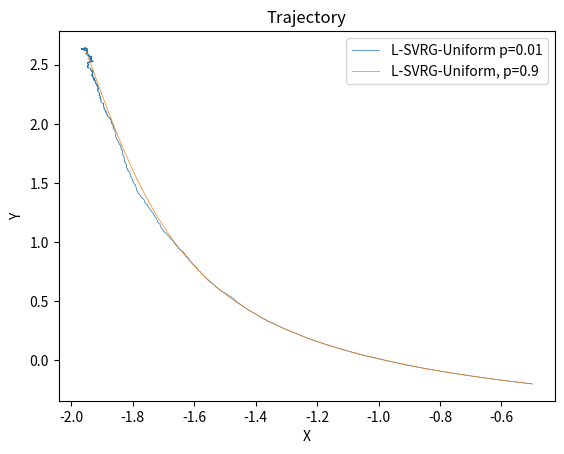

Python code for this plot:
# -*- coding: utf-8 -*-
"""
Created on Mon Sep  20 19:29:31 2021

@author: Lukang Sun
"""

from matplotlib.legend import Legend
import numpy as np
import matplotlib.pyplot as plt
from numpy import random
from numpy import matrix
from numpy import *
import math
from random import sample

#function
a = [matrix([[0.1]]), matrix([[0.424466]]), matrix([[0.77981303]]), matrix([[0.20033184]]), matrix([[0.51116473]]), matrix([[0.2604399]]), matrix([[0.97100656]]), matrix([[0.21263449]]), matrix([[0.26417151]]), matrix([[0.15995097]])]

b = [matrix([[0.4231786]]), matrix([[0.524466]]), matrix([[0.17981303]]), matrix([[0.50033184]]), matrix([[0.71116473]]), matrix([[0.0604399]]), matrix([[0.37100656]]), matrix([[0.91263449]]), matrix([[0.66417151]]), matrix([[0.65995097]])]

class func:
    def __init__(self, a,b):
        self.a = a
        self.b = b
        
    def value(self,x):
        return  math.sin(x[0,0]+self.a)+math.cos(x[1,0]+self.b)
                
    def grad(self,x):
        return (matrix([[math.cos(x[0,0]+self.a)],[-math.sin(x[1,0]+self.b)]]))


funct = []
for i in range(10):
    funct.append(func(a[i],b[i]))   

def fullgrad(x):
    grad = matrix([[0],[0]])
    for i in range(10):
        grad = grad + funct[i].grad(x)
    return 0.1*grad
        


def unisam():
    return random.choice([0,1,2,3,4,5,6,7,8,9])

def svrgunisam(p):
    tmp=random.uniform(0,1)
    if tmp<p:
        return 1
    else:
        return 0

def expect1(xx,yy,zz,dd,jj,pp):  
    tau = xx 
    iter = yy
    num_round = zz
    initial = dd
    stepsizes = jj
    dis = 0
    prob = pp
    for rd in range(num_round):
        x = initial
        y = x
        traj = []
        traj.append(x)
        for i in range(iter):
            index  = unisam()
            gradi = funct[index].grad(x)-funct[index].grad(y)+fullgrad(y)
            x = x - stepsizes*0.1*gradi
            traj.append(x)
            if svrgunisam(prob):
                y = x
            else:
                y = y
    return traj




stepsize = 40**(-1)
init = matrix([[-0.5],[-0.2]])
x = 0
num_r = 1
dis = []
tauu = 10


dis_final=expect1(10,3000,1,init,stepsize,0)
dis_final1=expect1(10,3000,1,init,stepsize,0.9)
x =[]
y =[]
xx=[]
yy=[]
for k in range(3000):
    x.append(dis_final[k][0,0])
    y.append(dis_final[k][1,0])
    xx.append(dis_final1[k][0,0])
    yy.append(dis_final1[k][1,0])



plt.plot(x,y,linewidth = 0.5, label = 'L-SVRG-Uniform p=0.01')
plt.plot(xx,yy,linewidth = 0.5, label = 'L-SVRG-Uniform, p=0.9')
 
plt.legend()
plt.xlabel('X')
plt.ylabel('Y')
plt.title('Trajectory')
plt.show()
